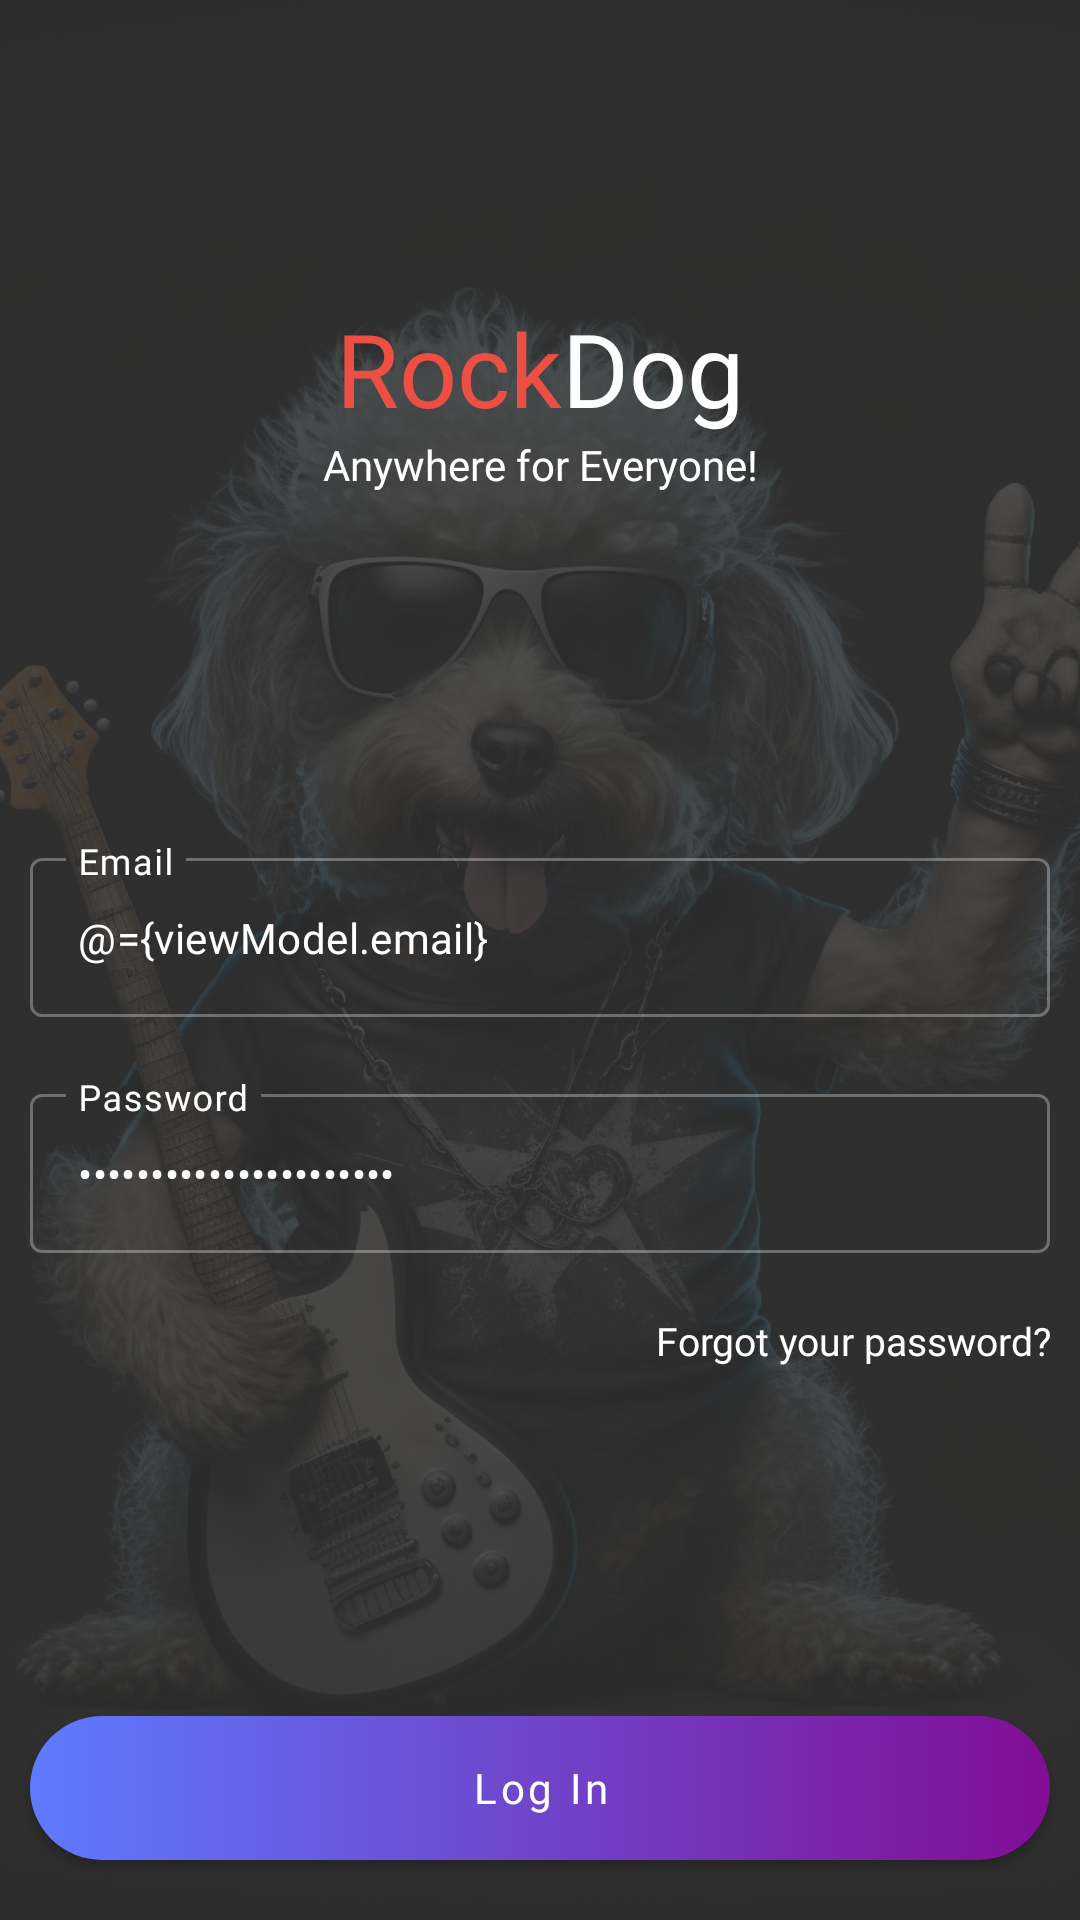

Write the Android layout XML for this screen, with the resource values it uses.
<!-- AndroidManifest.xml: application theme splash_screen -->
<!-- res/layout/log_in_fragment.xml -->
<?xml version="1.0" encoding="utf-8"?>
<layout xmlns:android="http://schemas.android.com/apk/res/android"
  xmlns:app="http://schemas.android.com/apk/res-auto">

  <data>
    <variable
      name="viewModel"
      type="el.ka.rockdog.viewModel.auth.LogInViewModel" />

    <variable
      name="master"
      type="el.ka.rockdog.view.ui.auth.LogInFragment" />
  </data>

  <androidx.constraintlayout.widget.ConstraintLayout
    android:layout_width="match_parent"
    android:layout_height="match_parent">

    <ImageView
      android:id="@+id/imageBg"
      android:layout_width="0dp"
      android:layout_height="0dp"
      android:scaleType="centerCrop"
      android:src="@drawable/bg"
      app:layout_constraintBottom_toBottomOf="parent"
      app:layout_constraintEnd_toEndOf="parent"
      app:layout_constraintStart_toStartOf="parent"
      app:layout_constraintTop_toTopOf="parent" />


    <View
      android:layout_width="0dp"
      android:layout_height="0dp"
      android:background="#DA333333"
      app:layout_constraintBottom_toBottomOf="@id/imageBg"
      app:layout_constraintEnd_toEndOf="@id/imageBg"
      app:layout_constraintHorizontal_bias="0.0"
      app:layout_constraintStart_toStartOf="@id/imageBg"
      app:layout_constraintTop_toTopOf="@id/imageBg"
      app:layout_constraintVertical_bias="0.0" />

    <View
      android:layout_width="0dp"
      android:layout_height="0dp"
      app:layout_constraintBottom_toBottomOf="@id/imageBg"
      app:layout_constraintEnd_toEndOf="@id/imageBg"
      app:layout_constraintStart_toStartOf="@id/imageBg" />

    <LinearLayout
      android:id="@+id/layoutAppTitle"
      android:layout_width="wrap_content"
      android:layout_height="wrap_content"
      android:layout_marginHorizontal="@dimen/app_padding"
      android:layout_marginTop="100dp"
      android:gravity="center"
      android:orientation="horizontal"
      app:layout_constraintEnd_toEndOf="parent"
      app:layout_constraintStart_toStartOf="parent"
      app:layout_constraintTop_toTopOf="parent">

      <TextView
        style="@style/text.big"
        android:layout_width="wrap_content"
        android:layout_height="wrap_content"
        android:fontFamily="@font/montserrat_extra_bold"
        android:text="@string/app_name_part_left"
        android:textColor="@color/accent_color" />

      <TextView
        style="@style/text.big"
        android:layout_width="wrap_content"
        android:layout_height="wrap_content"
        android:text="@string/app_name_part_right"
        android:textColor="@color/white" />
    </LinearLayout>


    <TextView
      android:id="@+id/textSubtitle"
      android:layout_width="wrap_content"
      android:layout_height="wrap_content"
      android:fontFamily="@font/nothing_you_could_do_regular"
      android:text="@string/tagline"
      android:textColor="@color/white"
      app:layout_constraintEnd_toEndOf="parent"
      app:layout_constraintStart_toStartOf="parent"
      app:layout_constraintTop_toBottomOf="@id/layoutAppTitle" />

    <LinearLayout
      android:layout_width="match_parent"
      android:layout_height="wrap_content"
      android:layout_marginHorizontal="@dimen/app_padding"
      android:orientation="vertical"
      app:layout_constraintBottom_toTopOf="@id/buttonLogin"
      app:layout_constraintEnd_toEndOf="parent"
      app:layout_constraintStart_toStartOf="parent"
      app:layout_constraintTop_toBottomOf="@id/textSubtitle">

      <com.google.android.material.textfield.TextInputLayout
        android:id="@+id/layoutEmail"
        style="@style/FieldWrapper"
        android:layout_width="match_parent"
        android:layout_height="wrap_content"
        android:hint="@string/email"
        app:startIconDrawable="@drawable/ic_email">

        <com.google.android.material.textfield.TextInputEditText
          style="@style/FieldContent"
          android:text="@={viewModel.email}"
          android:autofillHints="emailAddress"
          android:imeOptions="actionNext"
          android:inputType="textEmailAddress" />
      </com.google.android.material.textfield.TextInputLayout>

      <com.google.android.material.textfield.TextInputLayout
        android:id="@+id/layoutPassword"
        style="@style/FieldWrapper"
        android:layout_width="match_parent"
        android:layout_height="wrap_content"
        android:autofillHints="password"
        android:hint="@string/password"
        app:startIconDrawable="@drawable/ic_lock">

        <com.google.android.material.textfield.TextInputEditText
          style="@style/FieldContent"
          android:imeOptions="actionSend"
          android:autofillHints="password"
          android:text="@={viewModel.password}"
          android:inputType="textPassword" />
      </com.google.android.material.textfield.TextInputLayout>

      <TextView
        style="@style/text.contrast"
        android:layout_width="match_parent"
        android:layout_height="wrap_content"
        android:clickable="true"
        android:focusable="true"
        android:gravity="end"
        android:onClick="@{() -> master.forgetPassword()}"
        android:text="@string/forgot_your_password" />

    </LinearLayout>


    <com.google.android.material.button.MaterialButton
      android:id="@+id/buttonLogin"
      style="@style/button.fill"
      android:layout_marginHorizontal="@dimen/app_padding"
      android:layout_marginBottom="20dp"
      android:onClick="@{() -> master.logIn()}"
      android:text="@string/login"
      app:backgroundTint="@null"
      app:layout_constraintBottom_toBottomOf="parent"
      app:layout_constraintEnd_toEndOf="parent"
      app:layout_constraintStart_toStartOf="parent" />
  </androidx.constraintlayout.widget.ConstraintLayout>
</layout>
<!-- resources referenced by this layout -->
<resources>
  <color name="accent_color">#EE4F43</color>
  <color name="white">#FFFFFFFF</color>
  <dimen name="app_padding">10dp</dimen>
  <string name="app_name_part_left">Rock</string>
  <string name="app_name_part_right">Dog</string>
  <string name="email">Email</string>
  <string name="forgot_your_password">Forgot your password?</string>
  <string name="login">Log In</string>
  <string name="password">Password</string>
  <string name="tagline">Anywhere for Everyone!</string>
  <style name="FieldContent">
      <item name="android:maxLines">1</item>
      <item name="android:textSize">14sp</item>
      <item name="android:textColor">@color/on_second_color</item>
      <item name="android:ellipsize">end</item>
      <item name="android:fontFamily">@font/montserrat_regular</item>
      <item name="android:layout_width">match_parent</item>
      <item name="android:layout_height">wrap_content</item>
    </style>
  <style name="FieldWrapper" parent="Widget.MaterialComponents.TextInputLayout.OutlinedBox">
      <item name="boxStrokeColor">@color/box_color</item>
      <item name="hintTextColor">@color/white</item>
      <item name="errorIconDrawable">@null</item>
      <item name="startIconTint">@color/white</item>
      <item name="android:textColorHint">@color/white</item>
      <item name="errorEnabled">true</item>
    </style>
  <style name="button.fill" parent="button">
      <item name="android:background">@drawable/button_color_wrapper</item>
      <item name="android:textColor">@color/text_on_primary</item>
    </style>
  <style name="text.big" parent="text">
      <item name="android:textSize">34sp</item>
    </style>
  <style name="text.contrast" parent="text">
      <item name="android:textColor">@color/on_second_color</item>
      <item name="android:fontFamily">@font/nothing_you_could_do_regular</item>
      <item name="android:textSize">13sp</item>
    </style>
  <style name="splash_screen" parent="Theme.MaterialComponents.Light.NoActionBar">
      <item name="android:windowBackground">@drawable/splash_screen</item>
      <item name="android:windowFullscreen">true</item>
    </style>
  <color name="on_second_color">#ffffff</color>
  <style name="button" parent="ThemeOverlay.Material3.Button">
      <item name="android:layout_width">0dp</item>
      <item name="android:layout_height">wrap_content</item>
      <item name="android:fontFamily">@font/montserrat_regular</item>
      <item name="android:shadowRadius">100</item>
      <item name="android:textAllCaps">false</item>
      <item name="android:clipToPadding">false</item>
    </style>
  <color name="text_on_primary">#ffffff</color>
  <style name="text" parent="android:Widget.TextView">
      <item name="android:textColor">@color/second_color</item>
      <item name="android:layout_width">wrap_content</item>
      <item name="android:layout_height">wrap_content</item>
      <item name="android:fontFamily">@font/montserrat_regular</item>
    </style>
  <!-- drawable splash_screen (drawable) -->
  <?xml version="1.0" encoding="utf-8"?>
  <layer-list xmlns:android="http://schemas.android.com/apk/res/android">
    <item android:drawable="@color/white" />
    <item android:drawable="@drawable/music_player_icon_splash_screen" android:gravity="center" />
  </layer-list>
  <color name="primary_color">#810E95</color>
  <color name="light_gray">#DDDDDD</color>
  <color name="grey">#8A8A8A</color>
  <color name="primary_color_dark">#5E7BFF</color>
  <color name="second_color">#333333</color>
</resources>
